Run: headless pygame with SDL's dummy video driver; simulated clock (each Clock.tick advances the game by its frame time, no real sleeping); random seed 0; keys injected as events and as key.get_pressed() state; no mouse input.
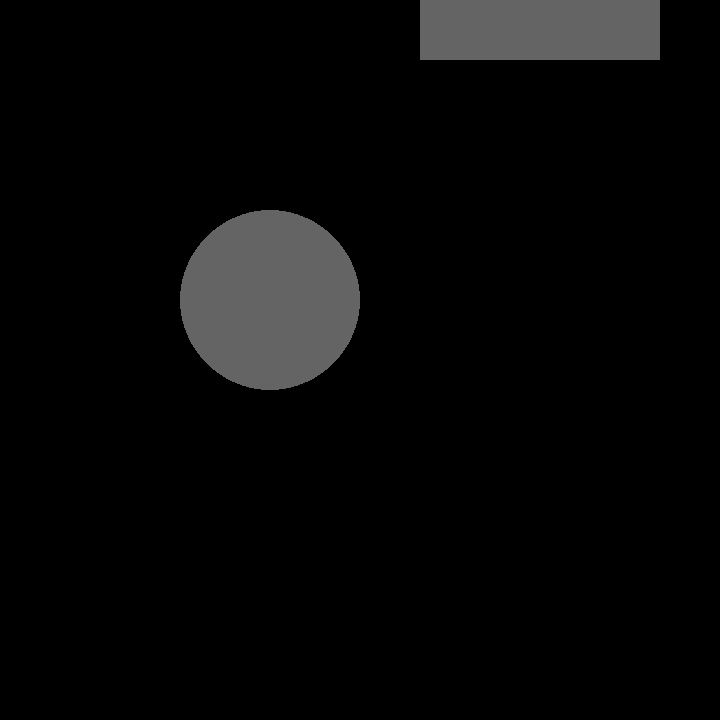
Frame 1 of 4 · flips 1–60 · no input
Frame 2 of 4 · flips 61–180 · tapped SPACE, RETURN · held RIGHT (→), D · screen unchanged from frame 1, image omitted
Frame 3 of 4 · flips 181–300 · held DOWN (↓), S · screen unchanged from frame 2, image omitted
Frame 4 of 4 · flips 301–420 · held LEFT (←), A, UP (↑), W · screen unchanged from frame 3, image omitted

The pygame program that drew these frames:

import pygame as p

p.init()

res=(720,720)
screen = p.display.set_mode(res)

width=screen.get_width()
height=screen.get_height()

color1=(100,100,100)
color2=(170,170,170)
color3=(0,0,0)
color4=(255,255,255)

desc_font=p.font.SysFont('Corbeal',35)
def hover(mouse,counter, buildings,upgrades):
    #Buildings
    if width/12*7<=mouse[0]<=width/12*11 and height/12*11<=mouse[1]<=height:
        p.draw.rect(screen,color2,[width/12*7,0,width/3,height/12])
        p.draw.rect(screen,color3,[mouse[0]-width/4,mouse[1],width/4,height/6])
        text=buildings[0].description()
        textbox=desc_font.render(text,True,color4)
        screen.blit(textbox,(mouse[0]-width/4,mouse[1]))
    if width/12*7<=mouse[0]<=width/12*11 and height/12*10<=mouse[1]<=height/12*11:
        p.draw.rect(screen,color2,[width/12*7,height/12,width/3,height/12])
        p.draw.rect(screen,color3,[mouse[0]-width/4,mouse[1],width/4,height/6])
        text=buildings[1].description()
        textbox=desc_font.render(text,True,color4)
        screen.blit(textbox,(mouse[0]-width/4,mouse[1])) 
    if width/12*7<=mouse[0]<=width/12*11 and height/12*9<=mouse[1]<=height/12*10:
        p.draw.rect(screen,color2,[width/12*7,height/12*2,width/3,height/12])
        p.draw.rect(screen,color3,[mouse[0]-width/4,mouse[1],width/4,height/6])
        text=buildings[2].description()
        textbox=desc_font.render(text,True,color4)
        screen.blit(textbox,(mouse[0]-width/4,mouse[1]))
    if width/12*7<=mouse[0]<=width/12*11 and height/12*8<=mouse[1]<=height/12*9:
        p.draw.rect(screen,color2,[width/12*7,height/12*3,width/3,height/12])
        p.draw.rect(screen,color3,[mouse[0]-width/4,mouse[1],width/4,height/6])
        text=buildings[3].description()
        textbox=desc_font.render(text,True,color4)
        screen.blit(textbox,(mouse[0]-width/4,mouse[1]))
    if width/12*7<=mouse[0]<=width/12*11 and height/12*7<=mouse[1]<=height/12*8:
        p.draw.rect(screen,color2,[width/12*7,height/12*4,width/3,height/12])
        p.draw.rect(screen,color3,[mouse[0]-width/4,mouse[1],width/4,height/6])
        text=buildings[4].description()
        textbox=desc_font.render(text,True,color4)
        screen.blit(textbox,(mouse[0]-width/4,mouse[1]))
    if width/12*7<=mouse[0]<=width/12*11 and height/12*6<=mouse[1]<=height/12*7:
        p.draw.rect(screen,color2,[width/12*7,height/12*5,width/3,height/12])
        p.draw.rect(screen,color3,[mouse[0]-width/4,mouse[1],width/4,height/6])
        text=buildings[5].description()
        textbox=desc_font.render(text,True,color4)
        screen.blit(textbox,(mouse[0]-width/4,mouse[1]))
    if width/12*7<=mouse[0]<=width/12*11 and height/12*5<=mouse[1]<=height/12*6:
        p.draw.rect(screen,color2,[width/12*7,height/12*6,width/3,height/12])
        p.draw.rect(screen,color3,[mouse[0]-width/4,mouse[1],width/4,height/6])
        text=buildings[6].description()
        textbox=desc_font.render(text,True,color4)
        screen.blit(textbox,(mouse[0]-width/4,mouse[1]))
    if width/12*7<=mouse[0]<=width/12*11 and height/12*4<=mouse[1]<=height/12*5:
        p.draw.rect(screen,color2,[width/12*7,height/12*7,width/3,height/12])
        p.draw.rect(screen,color3,[mouse[0]-width/4,mouse[1],width/4,height/6])
        text=buildings[7].description()
        textbox=desc_font.render(text,True,color4)
        screen.blit(textbox,(mouse[0]-width/4,mouse[1]))
    if width/12*7<=mouse[0]<=width/12*11 and height/12*3<=mouse[1]<=height/12*4:
        p.draw.rect(screen,color2,[width/12*7,height/12*8,width/3,height/12])
        p.draw.rect(screen,color3,[mouse[0]-width/4,mouse[1],width/4,height/6])
        text=buildings[8].description()
        textbox=desc_font.render(text,True,color4)
        screen.blit(textbox,(mouse[0]-width/4,mouse[1]))
    if width/12*7<=mouse[0]<=width/12*11 and height/12*2<=mouse[1]<=height/12*3:
        p.draw.rect(screen,color2,[width/12*7,height/12*9,width/3,height/12])
        p.draw.rect(screen,color3,[mouse[0]-width/4,mouse[1],width/4,height/6])
        text=buildings[9].description()
        textbox=desc_font.render(text,True,color4)
        screen.blit(textbox,(mouse[0]-width/4,mouse[1]))
    if width/12*7<=mouse[0]<=width/12*11 and height/12<=mouse[1]<=height/12*2:
        p.draw.rect(screen,color2,[width/12*7,height/12*10,width/3,height/12])
        p.draw.rect(screen,color3,[mouse[0]-width/4,mouse[1],width/4,height/6])
        text=buildings[10].description()
        textbox=desc_font.render(text,True,color4)
        screen.blit(textbox,(mouse[0]-width/4,mouse[1]))
    if width/12*7<=mouse[0]<=width/12*11 and 0<=mouse[1]<=height/12:
        p.draw.rect(screen,color2,[width/12*7,height/12*11,width/3,height/12])
        p.draw.rect(screen,color3,[mouse[0]-width/4,mouse[1],width/4,height/6])
        text=buildings[11].description()
        textbox=desc_font.render(text,True,color4)
        screen.blit(textbox,(mouse[0]-width/4,mouse[1]))
    #building upgrades
    if width/12*11<=mouse[0]<=width and height/12*11<=mouse[1]<=height:
        if upgrades[0].get_cost()<=counter:
            upgrades[0].purchase()
    if width/12*11<=mouse[0]<=width and height/12*10<=mouse[1]<=height/12*11:
        if upgrades[1].get_cost()<=counter:
            upgrades[1].purchase()    
    if width/12*11<=mouse[0]<=width and height/12*9<=mouse[1]<=height/12*10:
        if upgrades[2].get_cost()<=counter:
            upgrades[2].purchase()
    if width/12*11<=mouse[0]<=width and height/12*8<=mouse[1]<=height/12*9:
        if upgrades[3].get_cost()<=counter:
            upgrades[3].purchase()
    if width/12*11<=mouse[0]<=width and height/12*7<=mouse[1]<=height/12*8:
        if upgrades[4].get_cost()<=counter:
            upgrades[4].purchase()
    if width/12*11<=mouse[0]<=width and height/12*6<=mouse[1]<=height/12*7:
        if upgrades[5].get_cost()<=counter:
            upgrades[5].purchase()
    if width/12*11<=mouse[0]<=width and height/12*5<=mouse[1]<=height/12*6:
        if upgrades[6].get_cost()<=counter:
            upgrades[6].purchase()
    if width/12*11<=mouse[0]<=width and height/12*4<=mouse[1]<=height/12*5:
        if upgrades[7].get_cost()<=counter:
            upgrades[7].purchase()
    if width/12*11<=mouse[0]<=width and height/12*3<=mouse[1]<=height/12*4:
        if upgrades[8].get_cost()<=counter:
            upgrades[8].purchase()
    if width/12*11<=mouse[0]<=width and height/12*2<=mouse[1]<=height/12*3:
        if upgrades[9].get_cost()<=counter:
            upgrades[9].purchase()
    if width/12*11<=mouse[0]<=width and height/12<=mouse[1]<=height/12*2:
        if upgrades[10].get_cost()<=counter:
            upgrades[10].purchase()
    if width/12*11<=mouse[0]<=width and 0<=mouse[1]<=height/12:
        if upgrades[11].get_cost()<=counter:
            upgrades[11].purchase()
    #other upgrades
    if 0<=mouse[0]<=width/6 and height/12*11<=mouse[1]<=height:
        if upgrades[0].get_cost()<=counter:
            upgrades[0].purchase()
    if 0<=mouse[0]<=width/6 and height/12*10<=mouse[1]<=height/12*11:
        if upgrades[1].get_cost()<=counter:
            upgrades[1].purchase()    
    if 0<=mouse[0]<=width/6 and height/12*9<=mouse[1]<=height/12*10:
        if upgrades[2].get_cost()<=counter:
            upgrades[2].purchase()
    if 0<=mouse[0]<=width/6 and height/12*8<=mouse[1]<=height/12*9:
        if upgrades[3].get_cost()<=counter:
            upgrades[3].purchase()
    if 0<=mouse[0]<=width/6 and height/12*7<=mouse[1]<=height/12*8:
        if upgrades[4].get_cost()<=counter:
            upgrades[4].purchase()
    if 0<=mouse[0]<=width/6 and height/12*6<=mouse[1]<=height/12*7:
        if upgrades[5].get_cost()<=counter:
            upgrades[5].purchase()
    if 0<=mouse[0]<=width/6 and height/12*5<=mouse[1]<=height/12*6:
        if upgrades[6].get_cost()<=counter:
            upgrades[6].purchase()
    if 0<=mouse[0]<=width/6 and height/12*4<=mouse[1]<=height/12*5:
        if upgrades[7].get_cost()<=counter:
            upgrades[7].purchase()
    if 0<=mouse[0]<=width/6 and height/12*3<=mouse[1]<=height/12*4:
        if upgrades[8].get_cost()<=counter:
            upgrades[8].purchase()
    if 0<=mouse[0]<=width/6 and height/12*2<=mouse[1]<=height/12*3:
        if upgrades[9].get_cost()<=counter:
            upgrades[9].purchase()
    if 0<=mouse[0]<=width/6 and height/12<=mouse[1]<=height/12*2:
        if upgrades[10].get_cost()<=counter:
            upgrades[10].purchase()
    if 0<=mouse[0]<=width/6 and 0<=mouse[1]<=height/12:
        if upgrades[11].get_cost()<=counter:
            upgrades[11].purchase()
    #prestige
    if width/6<=mouse[0]<=width/12*7 and height<=mouse[1]<=height/12*11:
        pass #prestige
    #button click
    else:
    #Buildings
        p.draw.rect(screen,color1,[width/12*7,0,width/3,height/12])
        p.draw.rect(screen,color1,[width/12*7,height/12,width/3,height/12])  
        p.draw.rect(screen,color1,[width/12*7,height/12*2,width/3,height/12])  
        p.draw.rect(screen,color1,[width/12*7,height/12*3,width/3,height/12])  
        p.draw.rect(screen,color1,[width/12*7,height/12*4,width/3,height/12])  
        p.draw.rect(screen,color1,[width/12*7,height/12*5,width/3,height/12])  
        p.draw.rect(screen,color1,[width/12*7,height/12*6,width/3,height/12])  
        p.draw.rect(screen,color1,[width/12*7,height/12*7,width/3,height/12])  
        p.draw.rect(screen,color1,[width/12*7,height/12*8,width/3,height/12])  
        p.draw.rect(screen,color1,[width/12*7,height/12*9,width/3,height/12])  
        p.draw.rect(screen,color1,[width/12*7,height/12*10,width/3,height/12])  
        p.draw.rect(screen,color1,[width/12*7,height/12*11,width/3,height/12])  
        #building upgrades
        p.draw.rect(screen,color1,[width/12*11,0,width/12,height/12])
        p.draw.rect(screen,color1,[width/12*11,height/12,width/12,height/12]) 
        p.draw.rect(screen,color1,[width/12*11,height/12*2,width/12,height/12])
        p.draw.rect(screen,color1,[width/12*11,height/12*3,width/12,height/12])
        p.draw.rect(screen,color1,[width/12*11,height/12*4,width/12,height/12])
        p.draw.rect(screen,color1,[width/12*11,height/12*5,width/12,height/12])
        p.draw.rect(screen,color1,[width/12*11,height/12*6,width/12,height/12])
        p.draw.rect(screen,color1,[width/12*11,height/12*7,width/12,height/12])
        p.draw.rect(screen,color1,[width/12*11,height/12*8,width/12,height/12])
        p.draw.rect(screen,color1,[width/12*11,height/12*9,width/12,height/12])
        p.draw.rect(screen,color1,[width/12*11,height/12*10,width/12,height/12])
        p.draw.rect(screen,color1,[width/12*11,height/12*11,width/12,height/12])
        #other upgrades
        p.draw.rect(screen,color1,[0,0,width/6,height/12])
        p.draw.rect(screen,color1,[0,height/12,width/6,height/12])
        p.draw.rect(screen,color1,[0,height/12*2,width/6,height/12])
        p.draw.rect(screen,color1,[0,height/12*3,width/6,height/12])
        p.draw.rect(screen,color1,[0,height/12*4,width/6,height/12])
        p.draw.rect(screen,color1,[0,height/12*5,width/6,height/12])
        p.draw.rect(screen,color1,[0,height/12*6,width/6,height/12])
        p.draw.rect(screen,color1,[0,height/12*7,width/6,height/12])
        p.draw.rect(screen,color1,[0,height/12*8,width/6,height/12])
        p.draw.rect(screen,color1,[0,height/12*9,width/6,height/12])
        p.draw.rect(screen,color1,[0,height/12*10,width/6,height/12])
        p.draw.rect(screen,color1,[0,height/12*11,width/6,height/12])
        #prestige
        p.draw.rect(screen,color1,[width/6,0,width/12*5,height/12])
        #button click
        p.draw.circle(screen,color1,[width/8*3,height/12*5],width/8)
        pass #button_click
while True:
    p.draw.circle(screen,color1,[width/8*3,height/12*5],width/8)
    p.draw.rect(screen,color1,[width/12*7,0,width/3,height/12])
    p.display.update()
